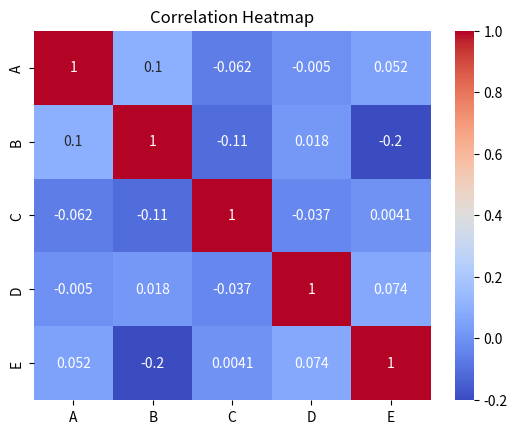

Here is the Python script that generated this plot:
import numpy as np
import pandas as pd
import seaborn as sns
import matplotlib.pyplot as plt


data = np.random.rand(100, 5)

df = pd.DataFrame(data, columns=['A', 'B', 'C', 'D', 'E'])

correlation = df.corr()

sns.heatmap(correlation, annot=True, cmap='coolwarm')

plt.title("Correlation Heatmap")
plt.show()
